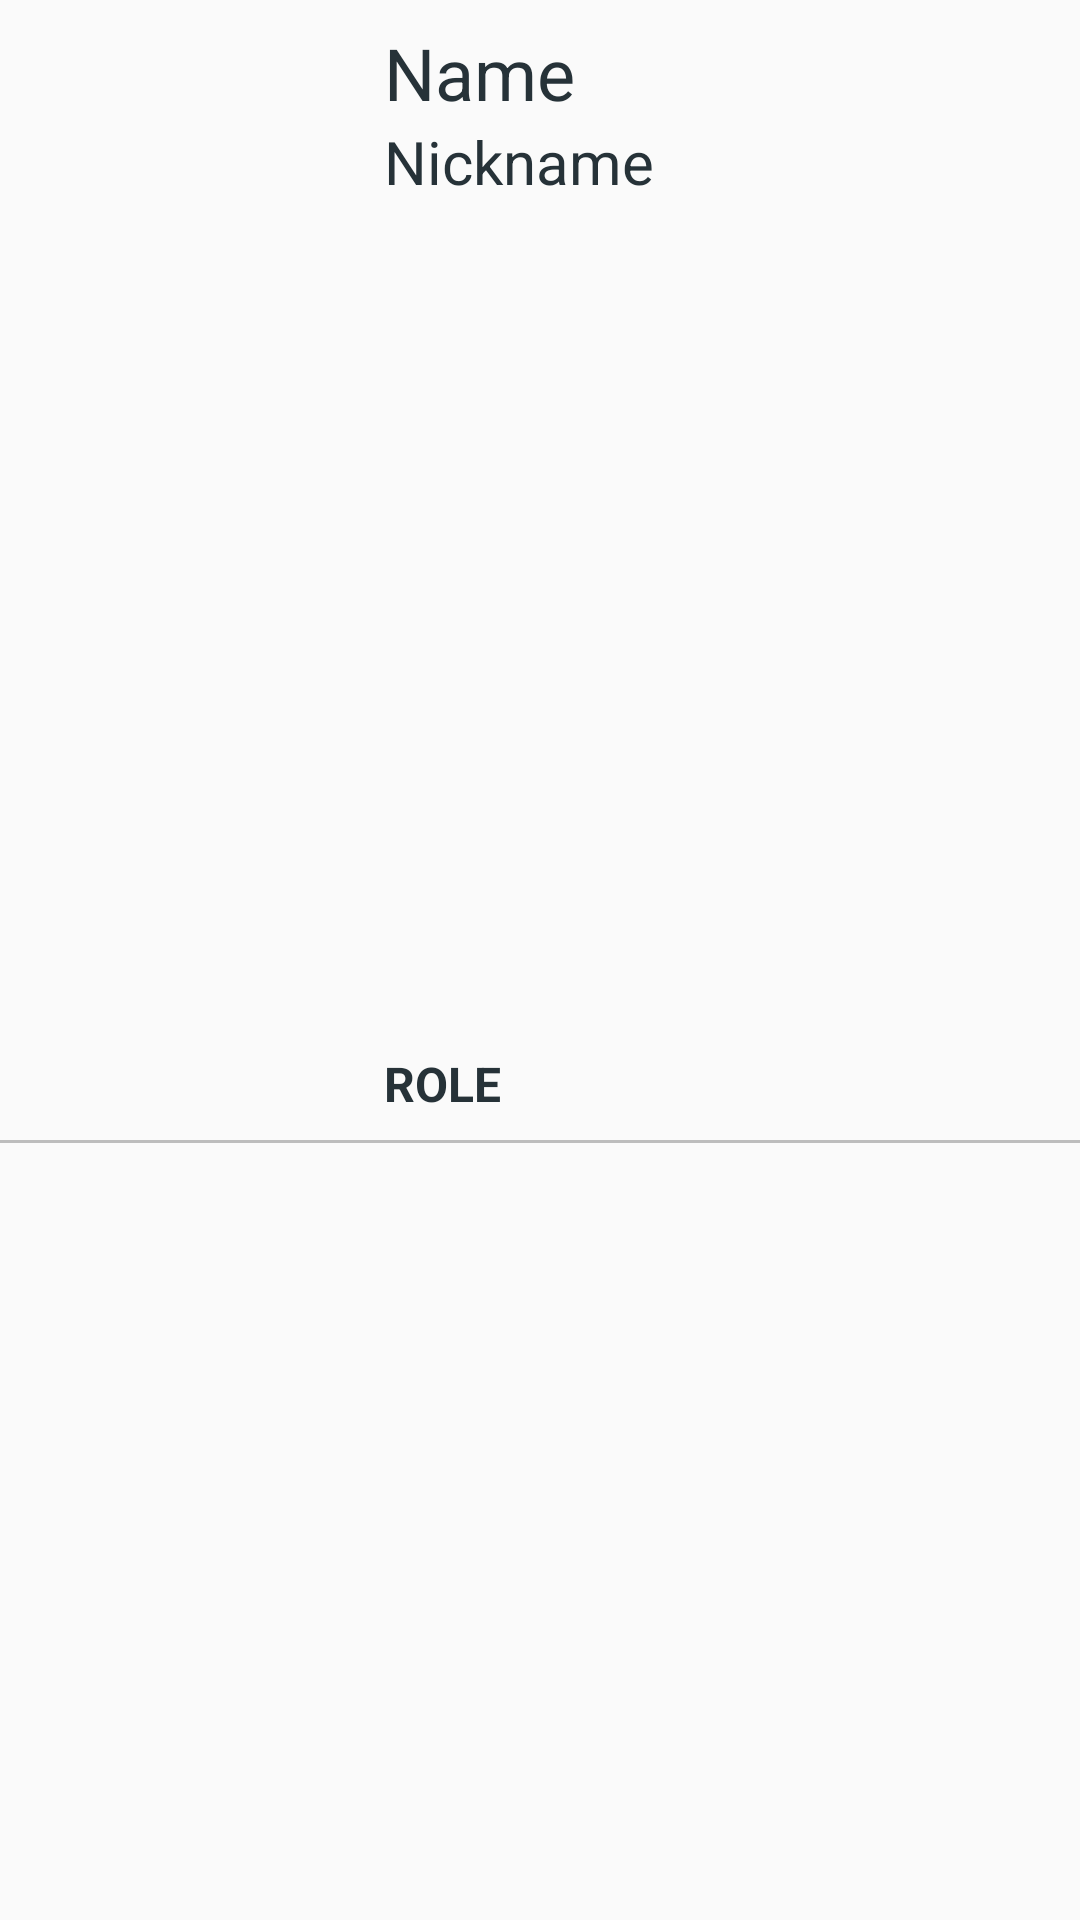

The Android layout XML behind this screen, and the referenced resources:
<!-- AndroidManifest.xml: application theme AppTheme -->
<!-- res/layout/layout_champion_global_info.xml -->
<?xml version="1.0" encoding="utf-8"?>
<androidx.constraintlayout.widget.ConstraintLayout xmlns:android="http://schemas.android.com/apk/res/android"
    xmlns:app="http://schemas.android.com/apk/res-auto"
    xmlns:tools="http://schemas.android.com/tools"
    android:layout_width="match_parent"
    android:layout_height="wrap_content">

    <ImageView
        android:id="@+id/iv_champion"
        android:layout_width="@dimen/image_champion_large_width"
        android:layout_height="@dimen/image_champion_large_height"
        android:contentDescription="@string/content_description_champion_image"
        android:scaleType="centerCrop"
        app:layout_constraintBottom_toBottomOf="parent"
        app:layout_constraintStart_toStartOf="parent"
        app:layout_constraintTop_toTopOf="parent"
        tools:srcCompat="@tools:sample/avatars[3]" />

    <TextView
        android:id="@+id/tv_name"
        style="@style/title_text"
        android:layout_width="wrap_content"
        android:layout_height="wrap_content"
        android:layout_marginStart="@dimen/margin_component_s"
        android:layout_marginTop="@dimen/margin_component_s"
        android:text="@string/name"
        app:layout_constraintStart_toEndOf="@+id/iv_champion"
        app:layout_constraintTop_toTopOf="parent"
        app:layout_constraintVertical_chainStyle="spread_inside" />

    <TextView
        android:id="@+id/tv_nickname"
        style="@style/subtitle_text"
        android:layout_width="wrap_content"
        android:layout_height="wrap_content"
        android:layout_marginStart="@dimen/margin_component_s"
        android:text="@string/nickname"
        app:layout_constraintStart_toEndOf="@+id/iv_champion"
        app:layout_constraintTop_toBottomOf="@+id/tv_name" />

    <TextView
        android:id="@+id/tv_role"
        style="@style/big_text"
        android:layout_width="wrap_content"
        android:layout_height="wrap_content"
        android:layout_marginStart="@dimen/margin_component_s"
        android:layout_marginBottom="@dimen/margin_component_s"
        android:text="@string/role"
        android:textAllCaps="true"
        app:layout_constraintBottom_toBottomOf="@+id/iv_champion"
        app:layout_constraintStart_toEndOf="@+id/iv_champion" />

    <View
        android:layout_width="match_parent"
        android:layout_height="@dimen/divider_1"
        android:background="@drawable/wiki_divider"
        app:layout_constraintEnd_toEndOf="parent"
        app:layout_constraintStart_toStartOf="parent"
        app:layout_constraintTop_toBottomOf="@+id/iv_champion" />

</androidx.constraintlayout.widget.ConstraintLayout>
<!-- resources referenced by this layout -->
<resources>
  <dimen name="divider_1">1dp</dimen>
  <dimen name="image_champion_large_height">120dp</dimen>
  <dimen name="image_champion_large_width">120dp</dimen>
  <dimen name="margin_component_s">8dp</dimen>
  <!-- drawable wiki_divider (drawable) -->
  <?xml version="1.0" encoding="utf-8"?>
  <shape xmlns:android="http://schemas.android.com/apk/res/android"
      android:shape="rectangle">
  
      <solid android:color="@color/colorDivider" />
      <size android:height="1dp" />
  </shape>
  <string name="content_description_champion_image">champion image</string>
  <string name="name">Name</string>
  <string name="nickname">Nickname</string>
  <string name="role">Role</string>
  <style name="big_text">
          <item name="android:textColor">@color/primaryText</item>
          <item name="android:textSize">@dimen/body_1_text_size</item>
          <item name="android:textStyle">bold</item>
          <item name="android:layout_gravity">center</item>
      </style>
  <style name="subtitle_text">
          <item name="android:textColor">@color/primaryText</item>
          <item name="android:textSize">@dimen/title_3_text_size</item>
          <item name="android:layout_gravity">center</item>
      </style>
  <style name="title_text">
          <item name="android:textColor">@color/primaryText</item>
          <item name="android:textSize">@dimen/title_2_text_size</item>
          <item name="android:layout_gravity">center</item>
      </style>
  <style name="AppTheme" parent="Theme.AppCompat.Light.DarkActionBar">
          
          <item name="colorPrimary">@color/colorPrimary</item>
          <item name="colorPrimaryDark">@color/colorPrimaryDark</item>
          <item name="colorAccent">@color/colorAccent</item>
      </style>
  <color name="colorDivider">#BDBDBD</color>
  <color name="primaryText">#263238</color>
  <dimen name="body_1_text_size">16sp</dimen>
  <dimen name="title_3_text_size">20sp</dimen>
  <dimen name="title_2_text_size">24sp</dimen>
  <color name="colorPrimary">#FAFAFA</color>
  <color name="colorPrimaryDark">#C7C7C7C7</color>
  <color name="colorAccent">#8C9EFF</color>
</resources>
